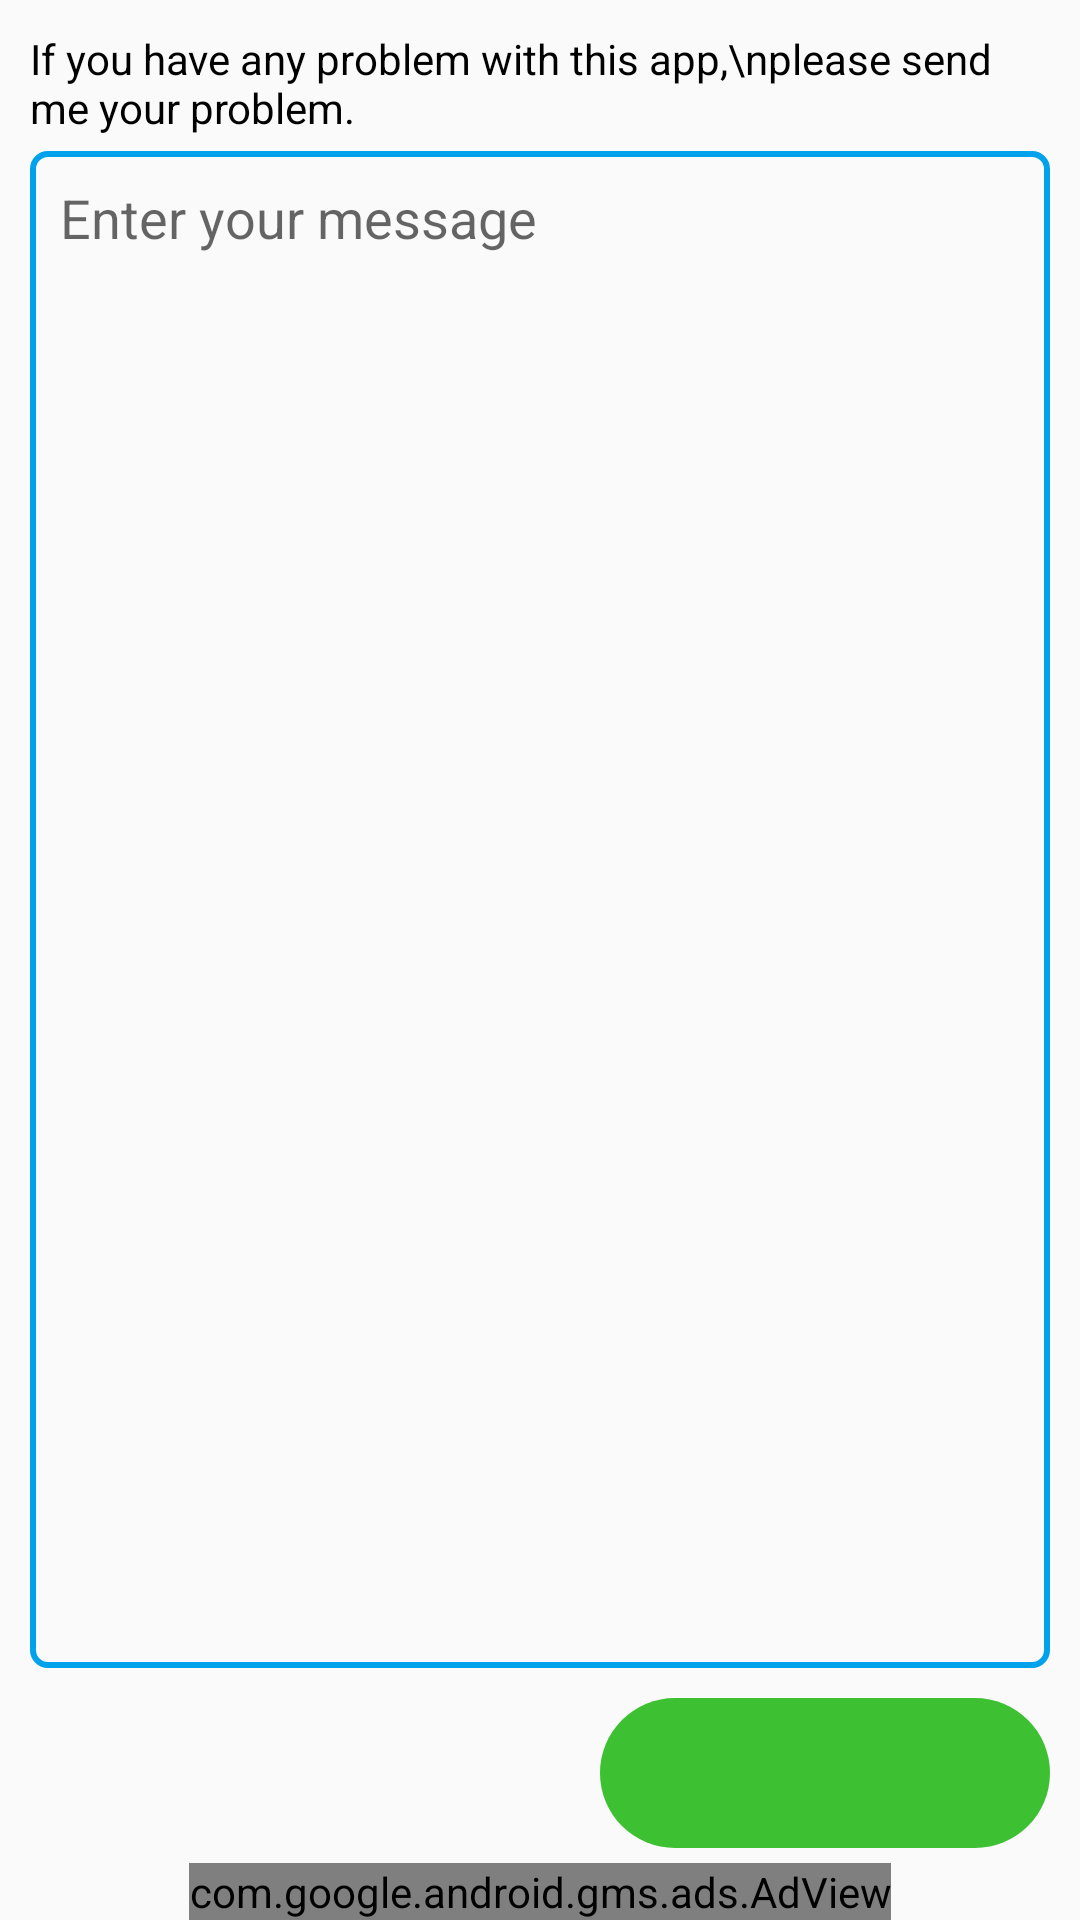

Produce the Android XML layout that renders to this screen, including the resource entries it uses.
<!-- AndroidManifest.xml: application theme AppTheme -->
<!-- res/layout/activity_help.xml -->
<?xml version="1.0" encoding="utf-8"?>
<RelativeLayout xmlns:android="http://schemas.android.com/apk/res/android"
    xmlns:tools="http://schemas.android.com/tools"
    xmlns:ads="http://schemas.android.com/apk/res-auto"
    android:id="@+id/activity_help"
    android:layout_width="match_parent"
    android:paddingTop="10dp"
    android:paddingRight="10dp"
    android:paddingLeft="10dp"
    android:layout_height="match_parent"
    tools:context="com.htetznaing.micustomfont.Help">

        <TextView
            android:id="@+id/tv"
            android:textColor="#000"
            android:text="If you have any problem with this app,\nplease send me your problem."
            android:layout_width="wrap_content"
            android:layout_height="wrap_content" />

    <com.google.android.gms.ads.AdView
        android:id="@+id/adView"
        android:layout_width="wrap_content"
        android:layout_height="wrap_content"
        ads:adSize="BANNER"
        android:layout_alignParentBottom="true"
        android:layout_centerHorizontal="true"
        ads:adUnitId="ca-app-pub-2502552457553139/4894328218">
    </com.google.android.gms.ads.AdView>



         <ImageButton
             android:layout_marginBottom="5dp"
             android:layout_above="@id/adView"
             android:onClick="Send"
             android:layout_marginTop="10dp"
             android:background="@drawable/sendbg"
             android:layout_alignParentRight="true"
             android:src="@drawable/send"
             android:id="@+id/btnSend"
             android:layout_width="wrap_content"
             android:layout_height="wrap_content" />

        <EditText
            android:id="@+id/edText"
            android:layout_below="@id/tv"
            android:layout_above="@id/btnSend"
            android:padding="10dp"
            android:layout_marginTop="5dp"
            android:background="@drawable/editbg"
            android:gravity="start"
            android:hint="Enter your message"
            android:layout_width="match_parent"
            android:layout_height="wrap_content" />
</RelativeLayout>
<!-- resources referenced by this layout -->
<resources>
  <!-- drawable editbg (drawable) -->
  <?xml version="1.0" encoding="utf-8"?>
  <selector xmlns:android="http://schemas.android.com/apk/res/android">
      <item>
          <shape>
              <stroke android:color="#00A3EB" android:width="2dp"/>
              <corners android:radius="5dp"/>
          </shape>
      </item>
  </selector>
  <!-- drawable sendbg (drawable) -->
  <?xml version="1.0" encoding="utf-8"?>
  <selector xmlns:android="http://schemas.android.com/apk/res/android">
      <item android:state_pressed="true">
          <shape>
              <solid android:color="#109c06"/>
              <corners android:radius="30dp"/>
          </shape>
      </item>
  
      <item>
          <shape>
              <size android:height="50dp" android:width="150dp"/>
              <solid android:color="#3DC133"/>
              <corners android:radius="30dp"/>
          </shape>
      </item>
  </selector>
  <style name="AppTheme" parent="Theme.AppCompat.Light.DarkActionBar">
          
          <item name="colorPrimary">@color/colorPrimary</item>
          <item name="colorPrimaryDark">@color/colorPrimaryDark</item>
          <item name="colorAccent">@color/colorAccent</item>
      </style>
  <color name="colorPrimary">#54C591</color>
  <color name="colorPrimaryDark">#2DB084</color>
  <color name="colorAccent">#FF4081</color>
</resources>
